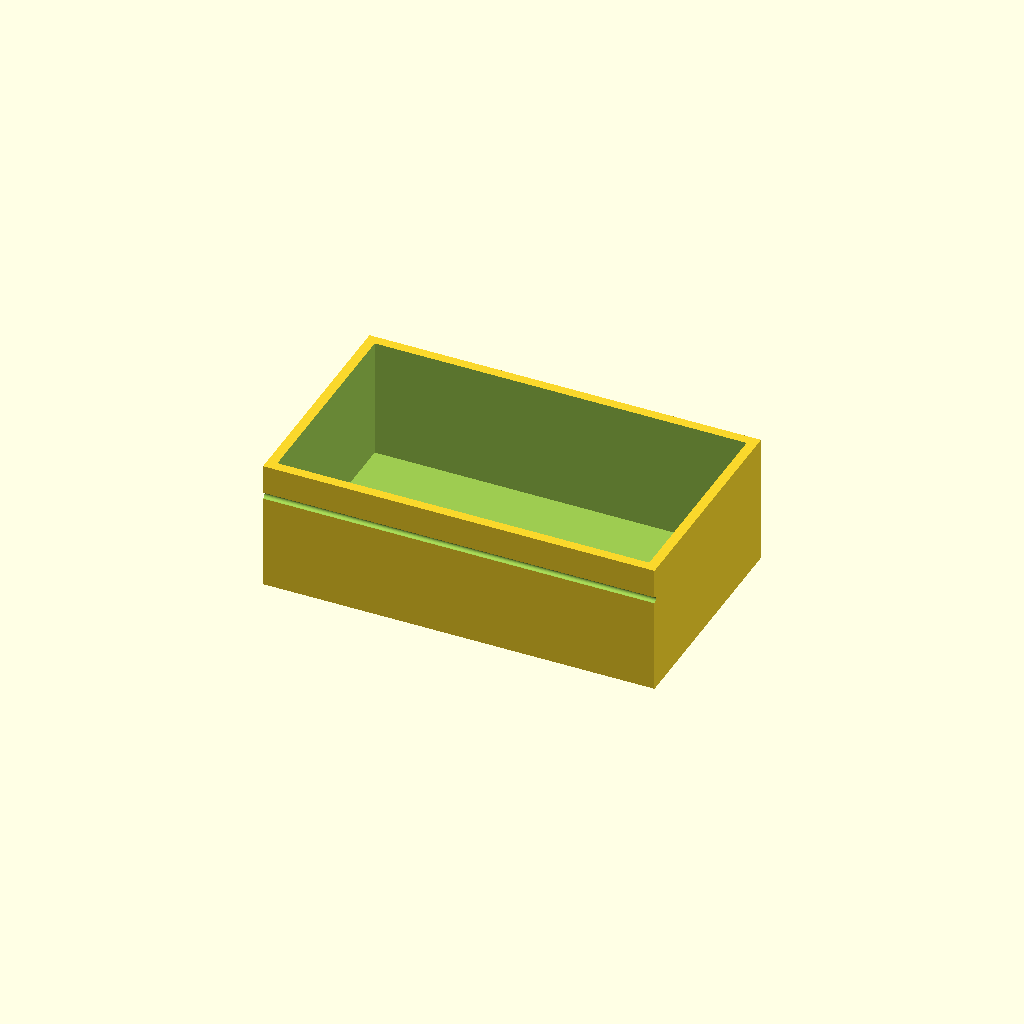
Cell 1 — every parameter at its default value.
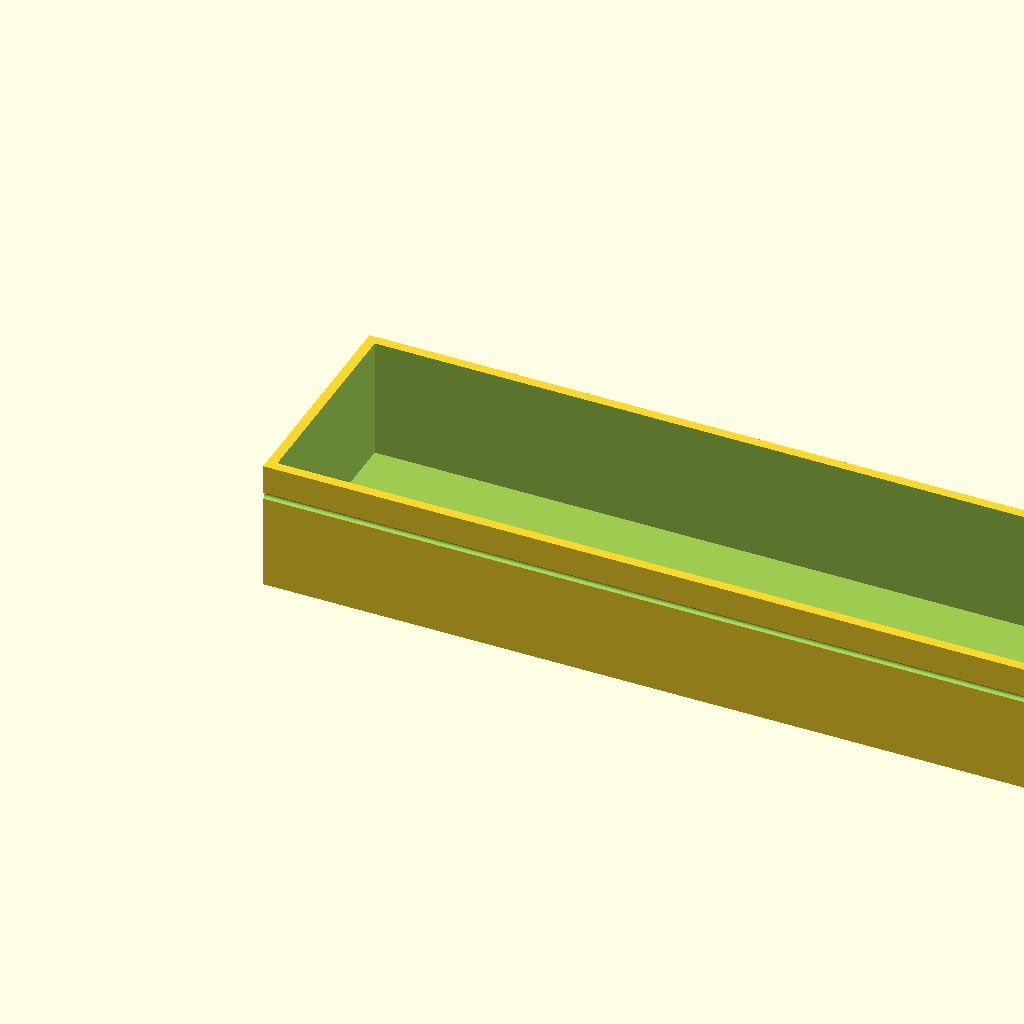
Cell 2: the same model with length_outer = 240.
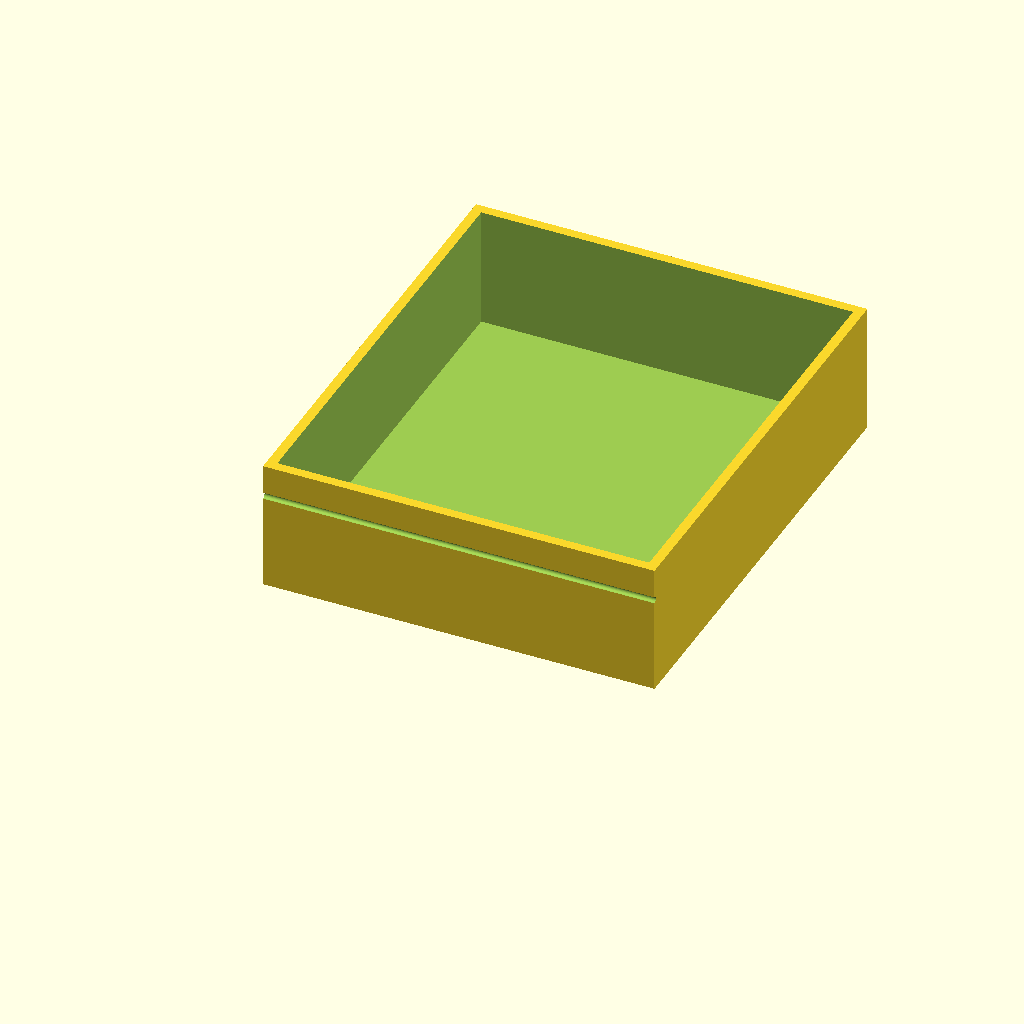
Cell 3: width_outer = 140 (everything else at default).
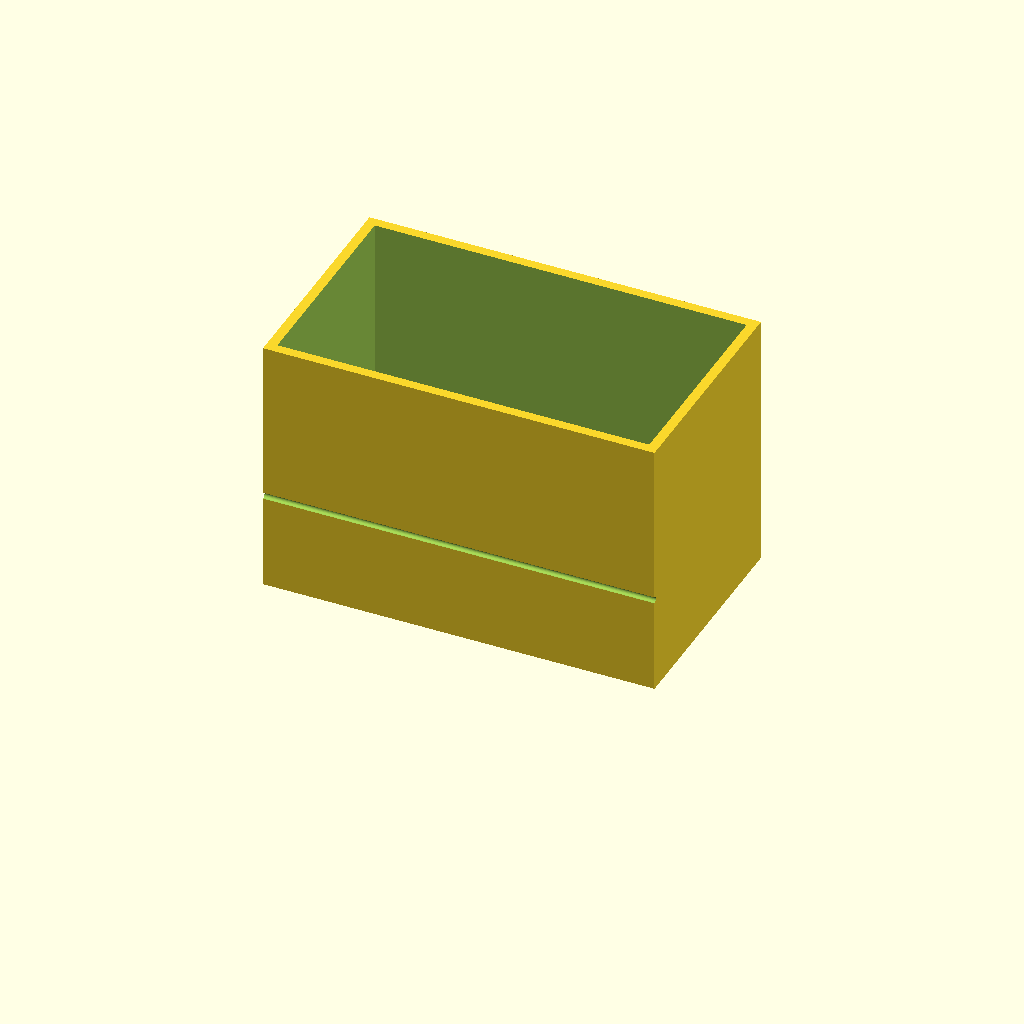
Cell 4 — height_outer set to 80, the other parameters unchanged.
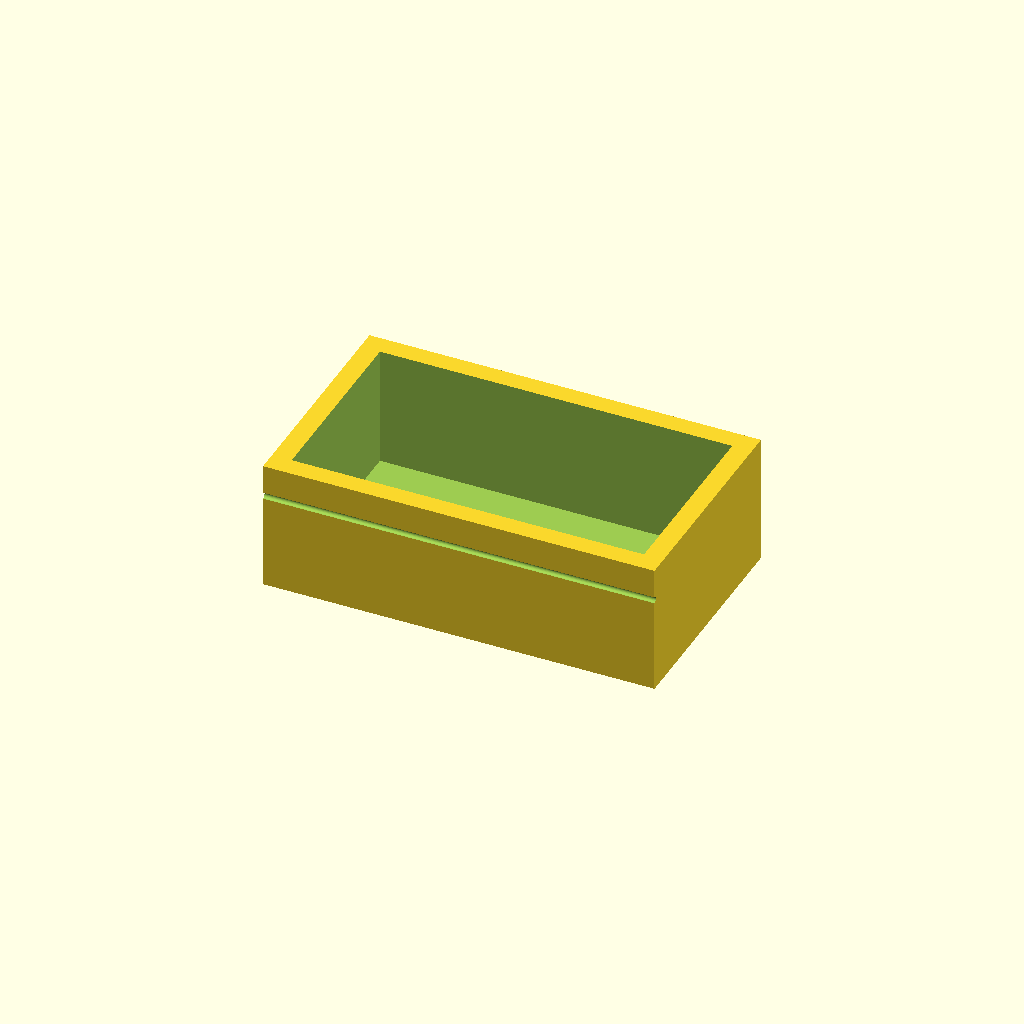
Cell 5: the same model with wall_thick = 6.
All cells are drawn from one camera (rotation 55°, 0°, 25°, orthographic, colour scheme Cornfield), so only the parameter changes between them.
The OpenSCAD source (bench/results/box-gemma-h4/code/tiiny_google_gemma-4-26B-A4B-it/mini_gel_tank_s1_checklist_a0.scad):
// Buffer tank for mini horizontal gel-electrophoresis box
// Designed for FDM 3D printing.

// --- Dimensions ---
length_outer = 120.0;    // X dimension
width_outer  = 70.0;     // Y dimension
height_outer = 40.0;     // Z dimension
wall_thick   = 3.0;      // Wall and floor thickness
floor_thick  = 3.0;      // Floor thickness (explicitly requested)
platform_len = 60.0;      // Length of the central platform in X
platform_h   = 13.0;      // Height of platform top from the bottom (z=13)
hole_dia     = 2.0;       // Diameter of electrode wire holes
hole_y       = 0.0;       // Y position of holes (centered on Y axis)
hole_z       = 30.0;      // Z position of holes

$fn = 64;

// --- Calculations ---
inner_x = length_outer - 2 * wall_thick;
inner_y = width_outer - 2 * wall_thick;
inner_z = height_outer - floor_thick; // Note: tank is open top, so we build up from floor

// The platform is "solid raised platform" spanning full inner width (Y).
// It is 60mm long in X, centered.
// Its top is at z = 13. Since floor is at z=0, platform height is 13.

module tank_body() {
    difference() {
        // Main outer block
        cube([length_outer, width_outer, height_outer]);
        
        // Hollow out the interior
        translate([wall_thick, wall_thick, floor_thick])
            cube([inner_x, inner_y, height_outer]);
        
        // Electrode holes (drilled through X-end walls)
        // We drill through the entire X axis to ensure clean holes
        translate([-1, hole_y, hole_z])
            rotate([0, 90, 0])
                cylinder(h = length_outer + 2, d = hole_dia);
    }
}

module platform() {
    // The platform is inside the tank. 
    // It spans full inner width (Y).
    // It is 60mm long in X, centered.
    // Top is at z = 13.
    
    // Calculate platform Z position relative to the floor (z=0)
    // The user says "top is 10mm above the inner floor (at z=13)".
    // This implies the floor is at z=3 (since outer Z is 40 and floor is 3).
    // However, to keep it simple and robust, we define the platform 
    // relative to the floor surface.
    
    // If top is at z=13 (absolute), and floor is at z=3 (absolute),
    // then platform height is 10mm.
    
    platform_z_start = 3.0; // Floor top surface
    platform_z_end   = 13.0; // Top surface
    
    translate([
        (length_outer - platform_len) / 2, 
        wall_thick, 
        platform_z_start
    ])
    cube([platform_len, inner_y, platform_z_end - platform_z_start]);
}

// --- Assembly ---
// We use union for the main body and platform, then subtract the holes.
// To ensure the platform is "solid" and part of the tank, we union them.
// However, the holes must go through the walls.

union() {
    tank_body();
    // We add the platform. Note: The platform is inside the hollowed area.
    // To make it a single solid, we define the tank as a solid block 
    // and subtract the hollow space, then add the platform.
    
    // Re-structuring for a single solid manifold:
    // 1. Outer block
    // 2. Subtract inner void
    // 3. Add platform
    // 4. Subtract holes
}

// Corrected logic for a single manifold:
difference() {
    union() {
        // Main outer shell
        cube([length_outer, width_outer, height_outer]);
        
        // The platform (added as a solid)
        translate([
            (length_outer - platform_len) / 2, 
            wall_thick, 
            floor_thick
        ])
        cube([platform_len, inner_y, 13.0 - floor_thick]);
    }
    
    // Subtract the inner void (the buffer space)
    translate([wall_thick, wall_thick, floor_thick])
        cube([inner_x, inner_y, height_outer]);
    
    // Subtract the electrode holes
    translate([-1, hole_y, hole_z])
        rotate([0, 90, 0])
            cylinder(h = length_outer + 2, d = hole_dia);
}
Customizer parameters (derived from the source; name, type, default, range or options):
length_outer: number, default 120
width_outer: number, default 70
height_outer: number, default 40
wall_thick: number, default 3
floor_thick: number, default 3
platform_len: number, default 60
platform_h: number, default 13
hole_dia: number, default 2
hole_y: number, default 0
hole_z: number, default 30
